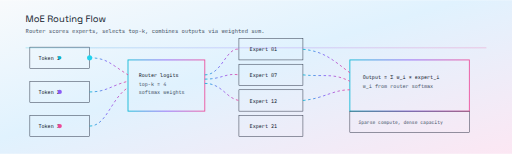
t = 0.00 s
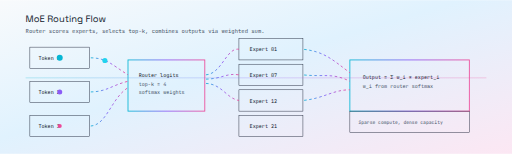
t = 0.80 s
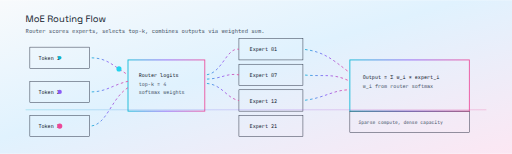
t = 1.65 s
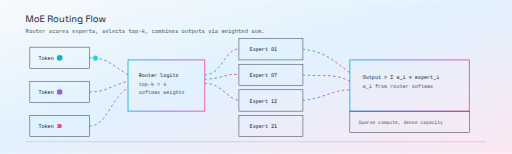
t = 2.50 s
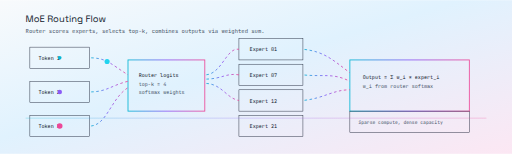
t = 3.13 s
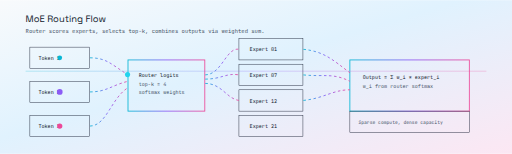
t = 4.38 s

The animated SVG that drew these frames (rendered in a browser with its animation timeline set to each time). Animation: 6 SMIL elements (animate=5,animateMotion=1); one cycle of 5.00 s, repeats indefinitely.

<svg width="1200" height="360" viewBox="0 0 1200 360" xmlns="http://www.w3.org/2000/svg">
  <defs>
    <linearGradient id="bg" x1="0" y1="0" x2="1" y2="1">
      <stop offset="0%" stop-color="#F8FAFC" />
      <stop offset="45%" stop-color="#E0F2FE" />
      <stop offset="100%" stop-color="#FCE7F3" />
    </linearGradient>
    <linearGradient id="route" x1="0" y1="0" x2="1" y2="0">
      <stop offset="0%" stop-color="#06B6D4" />
      <stop offset="50%" stop-color="#8B5CF6" />
      <stop offset="100%" stop-color="#EC4899" />
    </linearGradient>
  </defs>
  <rect width="1200" height="360" fill="url(#bg)" />
  <text x="60" y="50" fill="#0F172A" font-size="22" font-family="Space Grotesk, Helvetica, Arial, sans-serif">MoE Routing Flow</text>
  <text x="60" y="78" fill="#475569" font-size="13" font-family="JetBrains Mono, 'Courier New', monospace">Router scores experts, selects top-k, combines outputs via weighted sum.</text>

  <g fill="none" stroke="#0F172A" stroke-width="1">
    <rect x="70" y="110" width="140" height="50" />
    <rect x="70" y="190" width="140" height="50" />
    <rect x="70" y="270" width="140" height="50" />
  </g>
  <g font-family="JetBrains Mono, 'Courier New', monospace" font-size="12" fill="#0F172A">
    <text x="90" y="140">Token 1</text>
    <text x="90" y="220">Token 2</text>
    <text x="90" y="300">Token 3</text>
  </g>

  <circle cx="140" cy="135" r="5" fill="#06B6D4">
    <animate attributeName="r" values="4;7;4" dur="1.6s" repeatCount="indefinite" />
  </circle>
  <circle cx="140" cy="215" r="5" fill="#8B5CF6">
    <animate attributeName="r" values="4;7;4" dur="1.6s" begin="0.3s" repeatCount="indefinite" />
  </circle>
  <circle cx="140" cy="295" r="5" fill="#EC4899">
    <animate attributeName="r" values="4;7;4" dur="1.6s" begin="0.6s" repeatCount="indefinite" />
  </circle>

  <rect x="300" y="140" width="180" height="120" fill="none" stroke="url(#route)" stroke-width="2" />
  <text x="325" y="180" fill="#0F172A" font-size="12" font-family="JetBrains Mono, 'Courier New', monospace">Router logits</text>
  <text x="325" y="200" fill="#475569" font-size="12" font-family="JetBrains Mono, 'Courier New', monospace">top-k = 4</text>
  <text x="325" y="220" fill="#475569" font-size="12" font-family="JetBrains Mono, 'Courier New', monospace">softmax weights</text>

  <g stroke="#0F172A" stroke-width="1" fill="none">
    <rect x="560" y="90" width="150" height="50" />
    <rect x="560" y="150" width="150" height="50" />
    <rect x="560" y="210" width="150" height="50" />
    <rect x="560" y="270" width="150" height="50" />
  </g>
  <g font-family="JetBrains Mono, 'Courier New', monospace" font-size="12" fill="#0F172A">
    <text x="585" y="120">Expert 01</text>
    <text x="585" y="180">Expert 07</text>
    <text x="585" y="240">Expert 12</text>
    <text x="585" y="300">Expert 21</text>
  </g>

  <rect x="820" y="140" width="280" height="120" fill="none" stroke="url(#route)" stroke-width="2" />
  <text x="850" y="185" fill="#0F172A" font-size="12" font-family="JetBrains Mono, 'Courier New', monospace">Output = Σ w_i * expert_i</text>
  <text x="850" y="205" fill="#475569" font-size="12" font-family="JetBrains Mono, 'Courier New', monospace">w_i from router softmax</text>

  <g stroke="url(#route)" stroke-width="2" fill="none" stroke-dasharray="6 6">
    <path d="M210 135 C 250 135, 260 150, 300 175" />
    <path d="M210 215 C 250 215, 260 200, 300 190" />
    <path d="M210 295 C 250 295, 260 230, 300 205" />

    <path d="M480 175 C 520 175, 530 110, 560 115" />
    <path d="M480 185 C 520 185, 530 170, 560 175" />
    <path d="M480 195 C 520 195, 530 230, 560 235" />

    <path d="M710 115 C 760 120, 780 140, 820 170" />
    <path d="M710 175 C 760 180, 780 170, 820 190" />
    <path d="M710 235 C 760 230, 780 210, 820 210" />

    <animate attributeName="stroke-dashoffset" values="0;28" dur="2.4s" repeatCount="indefinite" />
  </g>

  <circle r="6" fill="#22D3EE">
    <animateMotion path="M210 135 C 250 135, 260 150, 300 175" dur="2.2s" repeatCount="indefinite" />
  </circle>

  <rect x="820" y="260" width="280" height="50" fill="none" stroke="#0F172A" stroke-width="1" />
  <text x="840" y="290" fill="#475569" font-size="11" font-family="JetBrains Mono, 'Courier New', monospace">Sparse compute, dense capacity</text>

  <rect x="60" y="110" width="1080" height="3" fill="url(#route)" opacity="0.2">
    <animate attributeName="y" values="110;330;110" dur="5s" repeatCount="indefinite" />
  </rect>
</svg>
